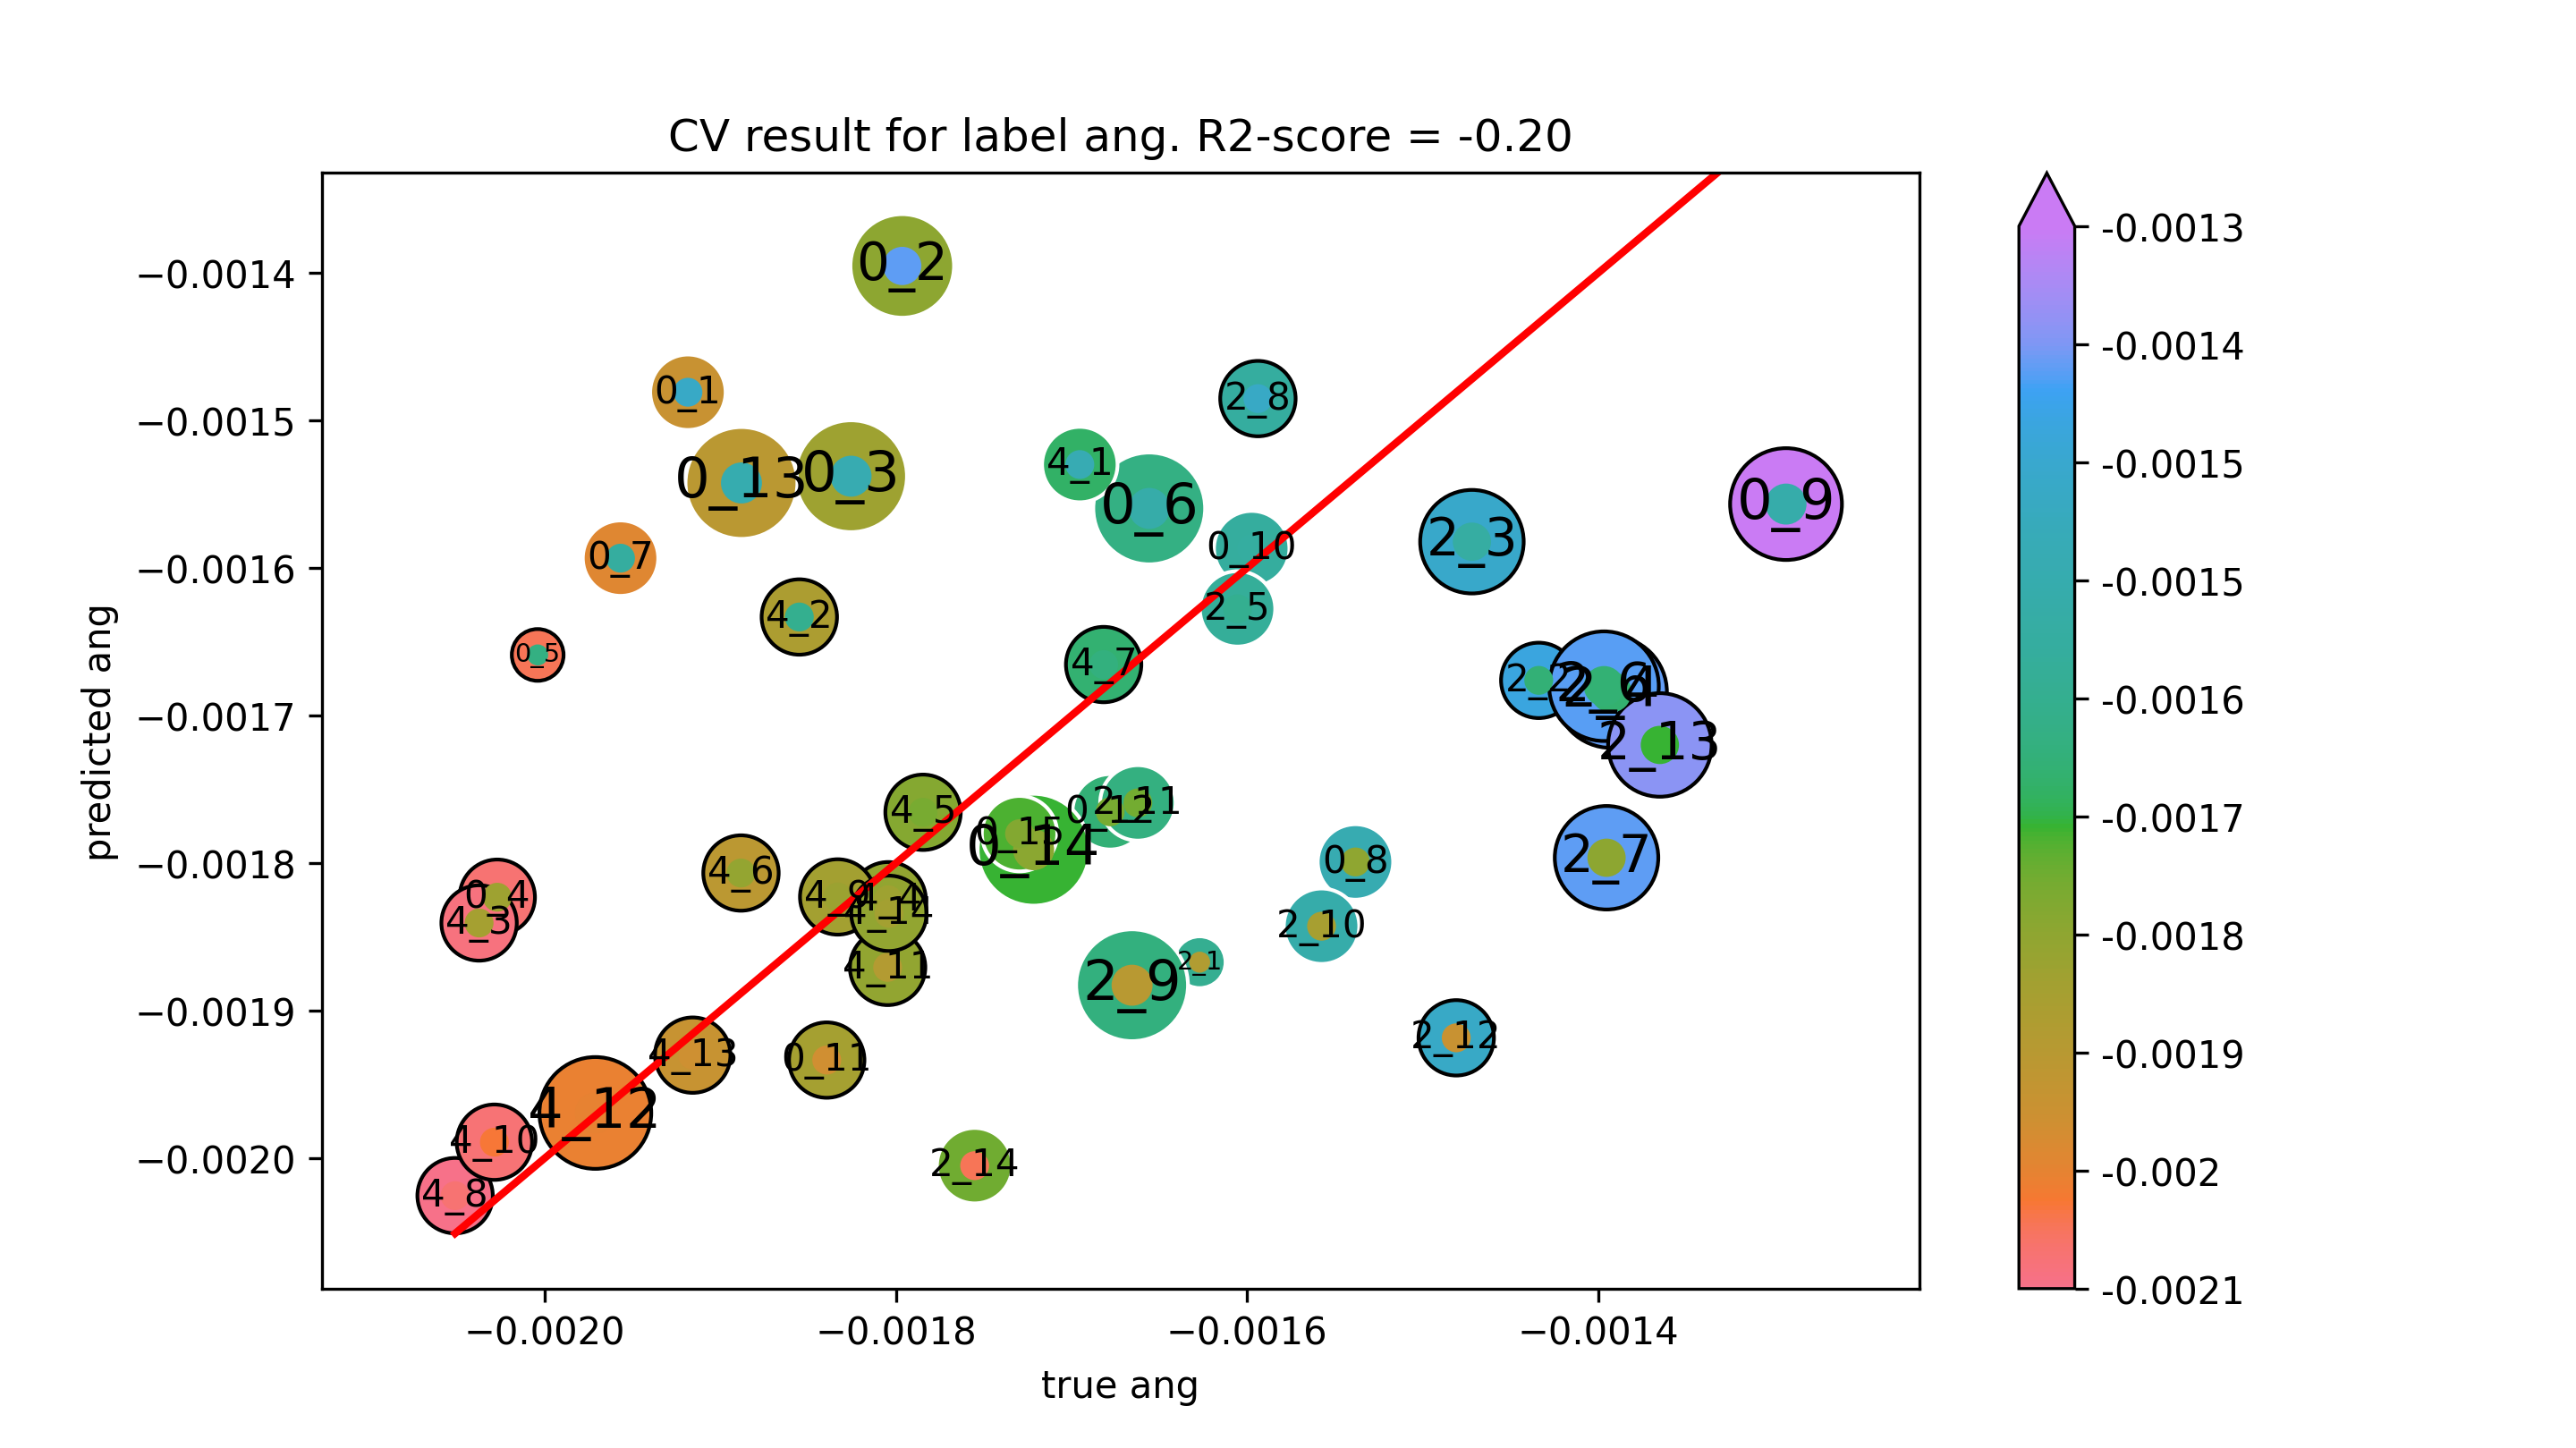

The table this chart was drawn from, first rows:
true ang, predicted ang
-0.001919, -0.001481
-0.001796, -0.001395
-0.001826, -0.001538
-0.002027, -0.001823
-0.002004, -0.001659
-0.001656, -0.00156
-0.001957, -0.001593
-0.001538, -0.001799
-0.001293, -0.001557
-0.001597, -0.001587
-0.001839, -0.001934
-0.001678, -0.001765
-0.001888, -0.001542
-0.001722, -0.001791
-0.00173, -0.00178
-0.001627, -0.001867
-0.001434, -0.001676
-0.001472, -0.001582
-0.001393, -0.001684
-0.001606, -0.001628
-0.001397, -0.00168
-0.001395, -0.001796
-0.001594, -0.001485
-0.001666, -0.001883
-0.001558, -0.001843
-0.001662, -0.001759
-0.001481, -0.001919
-0.001365, -0.00172
-0.001755, -0.002005
-0.001695, -0.00153
-0.001855, -0.001633
-0.002038, -0.001841
-0.001804, -0.001825
-0.001785, -0.001766
-0.001888, -0.001807
-0.001682, -0.001666
-0.002051, -0.002026
-0.001833, -0.001823
-0.002029, -0.001989
-0.001805, -0.001871
-0.001971, -0.001969
-0.001916, -0.00193
-0.001804, -0.001834
